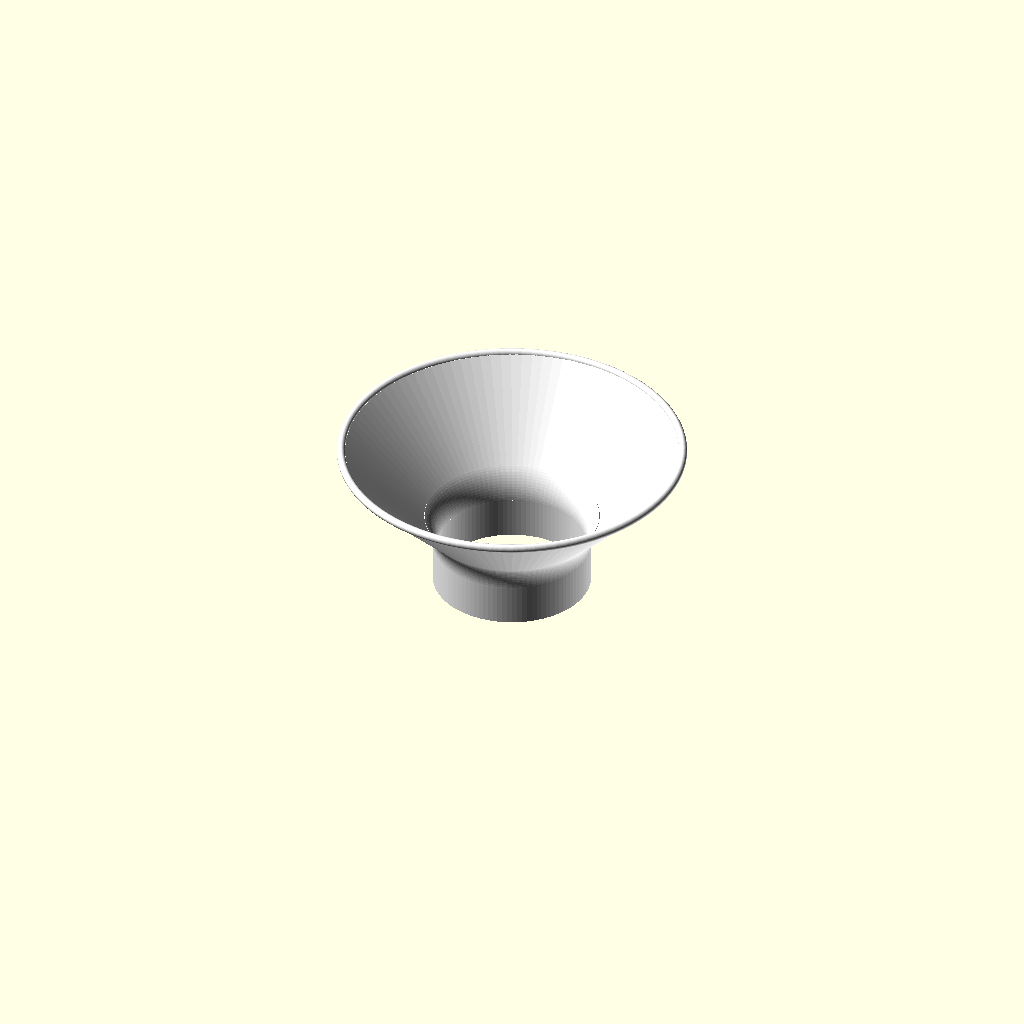
Cell 1: rendered with the file's own defaults.
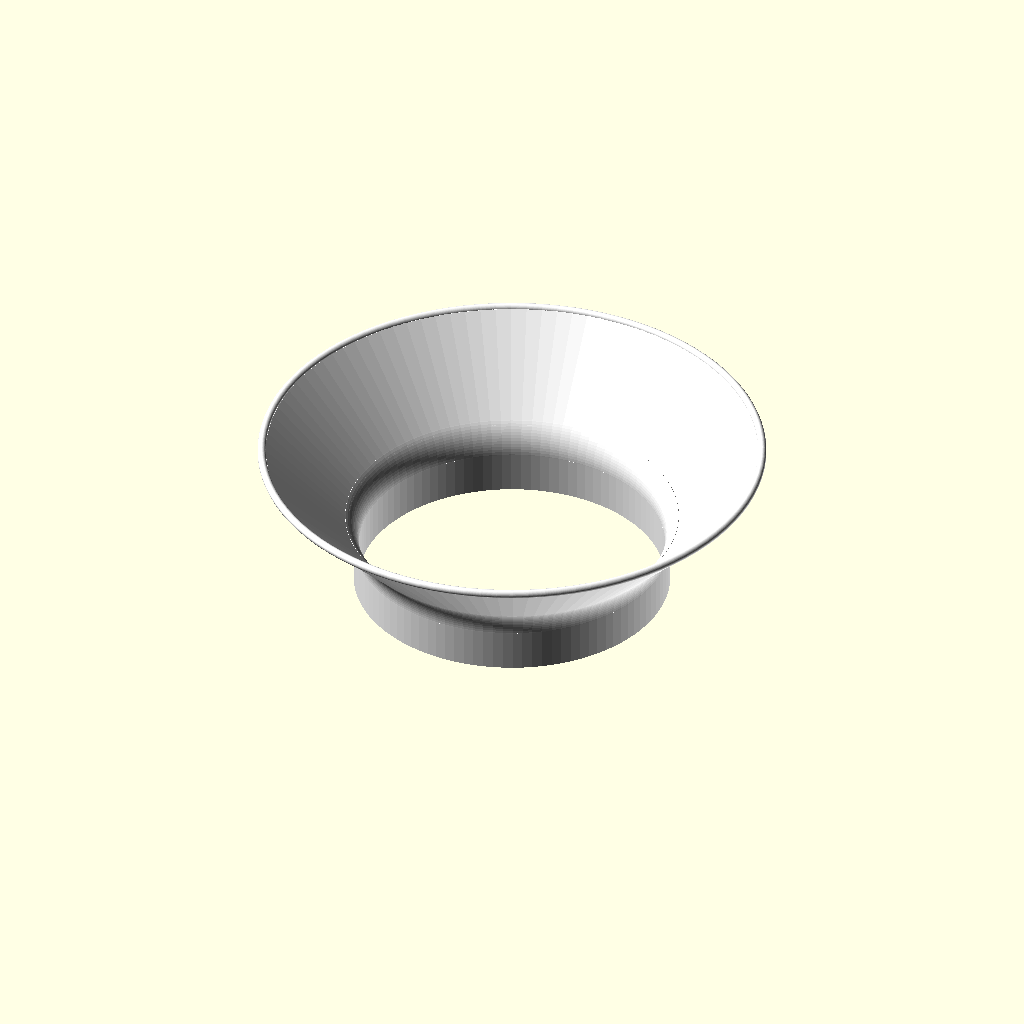
Cell 2: JarThroatSize = 114 (everything else at default).
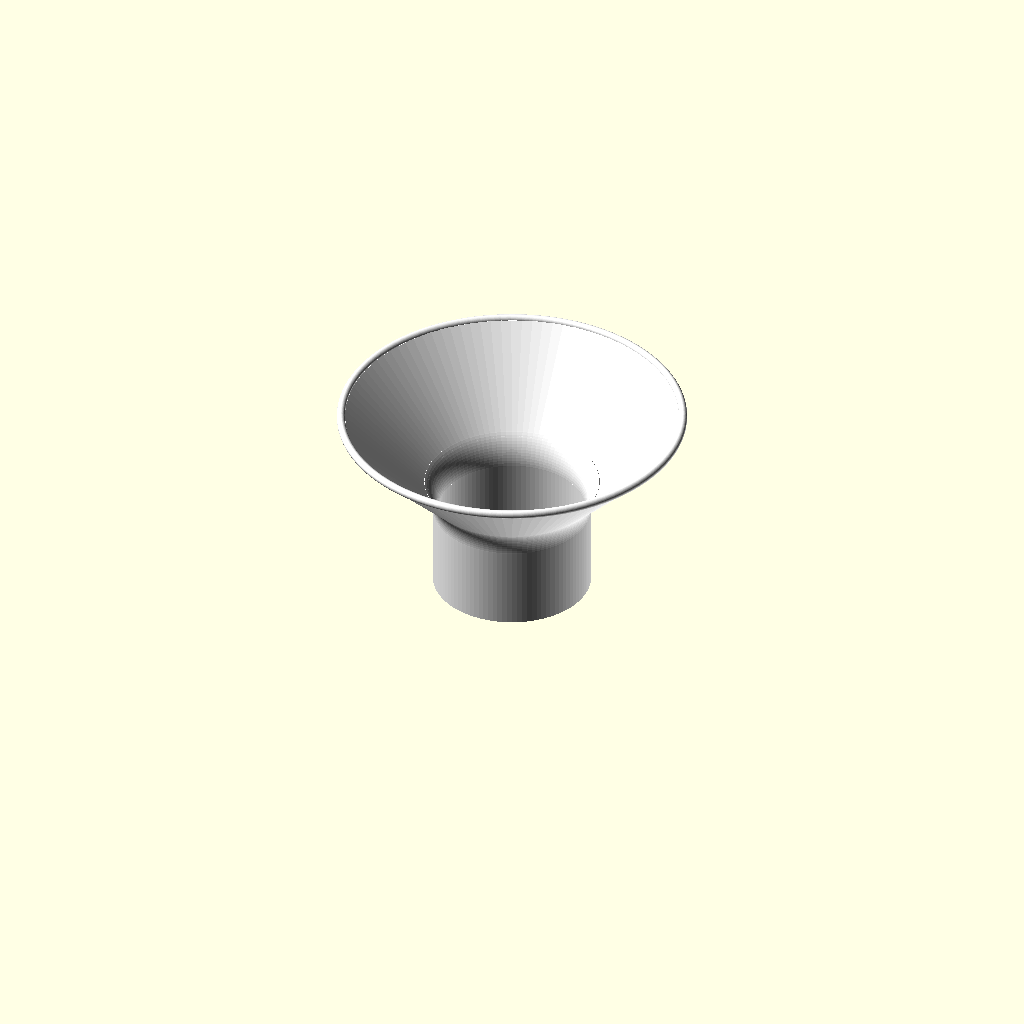
Cell 3: JarThroatDepth = 30 (everything else at default).
All cells are drawn from one camera (rotation 55°, 0°, 25°, orthographic, colour scheme Cornfield), so only the parameter changes between them.
The OpenSCAD source (inputs/thingiverse/files/thing-3562546/files/CanningFunnel-Universal.scad):
//
// Funnel Module for OpenSCAD
// by richardsa April 9, 2019
// https://www.thingiverse.com/thing:3562546
//

//JarThroatSize  = 67;
JarThroatSize  = 57;
JarThroatDepth = 15;
EnableHandle   = false;

funnel(30,JarThroatSize,JarThroatDepth,20,EnableHandle);

module funnel(MouthHeight,ThroatDiameter,ThroatDepth,HandleDiameter,FunnelHandle) {
  //
  // These can be altered and the design will adjust automagically:
  //
  //   * FunnelHandle
  //   * HandleDiameter
  //   * ThroatDepth
  //
  // My orignial aim was to setup the module so that I can
  // create a funnel for *any* commecial jar throat. As you
  // will see, it works. But... Adjusting the following may
  // break the handle. Hence the "Handle" variable.
  // 
  //   * MouthHeight    = 30;
  //   * ThroatDiameter = 67;
  //
  // I didn't need the handle. It was just nice. So still a
  // work in progress...
  //
  // If you adjust the following, you *will* need to do some
  // serious designe tweaks.
  //
  FunnelThickness = 2;
  ArcRadius       = 15;    // The radius of the curve in the throat.
  ArcAngle        = 45;    // The angle of the curve in the throat.
  NudgeBead       = 1.55;  // Nudge bead off-centre for nice affect.
  Correction      = 8.81;  // Smooth transition from funnel to curve.
  //
  // General formulas used in the design.
  //
  BeadRadius      = FunnelThickness * 0.75;
  BeadHeight      = ThroatDepth+FunnelThickness+(ArcRadius/2)+MouthHeight+1;
  Thickness       = (FunnelThickness*2) + 1.6;
    
  color("White",1) {
    union() {
      // Bead around top of funnel.  
      translate([0,0,BeadHeight]) {
        rotate_extrude(angle=360, convexity=10, $fn=100) {
          translate([(ThroatDiameter/2)+MouthHeight+BeadRadius+NudgeBead,0]) {
            circle(BeadRadius,$fn=100);
          }
        }
      }
      if (FunnelHandle) {
        // Handle
        difference() {
          translate([ThroatDiameter,0,BeadHeight-0.5]) {
            cylinder(FunnelThickness,
                     d1=HandleDiameter,
                     d2=HandleDiameter,
                     false,
                     $fn=100);
          }
          translate([0,0,ThroatDepth+10.59]) {
            cylinder(MouthHeight+7,
                     d1=ThroatDiameter+Correction,
                     d2=ThroatDiameter+(MouthHeight*2)+Correction+7,
                     false,
                     $fn=100);
          }
          translate([ThroatDiameter+(HandleDiameter/4),0,BeadHeight-0.6]) {
            cylinder(FunnelThickness+0.2,
              d1=HandleDiameter/4,
              d2=HandleDiameter/4,
              false,
              $fn=100);
          }  
        }
      }
      // Funnel mouth
      translate([0,0,ThroatDepth+10.59]) {
        difference() {
          cylinder(MouthHeight,
                   d1=ThroatDiameter+Correction,
                   d2=ThroatDiameter+(MouthHeight*2)+Correction,
                   false,
                   $fn=100);
          translate([0,0,-0.1]) {
            cylinder(MouthHeight+0.2,
                     d1=ThroatDiameter-Thickness+Correction,
                     d2=ThroatDiameter+(MouthHeight*2)-Thickness+Correction,
                     false,
                     $fn=100);        
          }
        }
      }
      //
      // Create curve into throat. A nod of thanks to
      // chickenchuck040 for the arc module.
      //
      translate([0,0,ThroatDepth]) {          
        rotate_extrude(angle=360,convexity=10,$fn=100) { 
          translate([(ThroatDiameter/2)+ArcRadius,0]) {
            rotate(180-(ArcAngle/2)) {
              arc(ArcRadius,FunnelThickness,ArcAngle); 
            }
          }
        }     
      }
      // Funnel throat.
      difference() {
        cylinder(ThroatDepth,
                 d1=ThroatDiameter,
                 d2=ThroatDiameter,
                 false,
                 $fn=100);
        translate([0,0,-0.1]) {
          cylinder(ThroatDepth+0.2,
                   d1=ThroatDiameter-(FunnelThickness*2),
                   d2=ThroatDiameter-(FunnelThickness*2),
                   false,
                   $fn=100);
        }  
      }       
    }
  }
}   
//
// "Borrowed" a module from another author.
//
module arc(radius, thick, angle){
  //
  // Arc Module for OpenSCAD
  // by chickenchuck040 Nov 9, 2015
  // https://www.thingiverse.com/thing:1092611/files
  //
  intersection(){
    union(){
      rights = floor(angle/90);
      remain = angle-rights*90;
      if(angle > 90){
        for(i = [0:rights-1]){
          rotate(i*90-(rights-1)*90/2){
            polygon([
              [0, 0],
              [radius+thick, (radius+thick)*tan(90/2)],
              [radius+thick, -(radius+thick)*tan(90/2)]
            ]);
          }
        }
        rotate(-(rights)*90/2){
          polygon([
            [0, 0],
            [radius+thick, 0],
            [radius+thick, -(radius+thick)*tan(remain/2)]
          ]);
        }
        rotate((rights)*90/2){
          polygon([
            [0, 0],
            [radius+thick, (radius+thick)*tan(remain/2)],
            [radius+thick, 0]
          ]);
        }
      }else{
        polygon([
          [0, 0],
          [radius+thick, (radius+thick)*tan(angle/2)],
          [radius+thick, -(radius+thick)*tan(angle/2)]
        ]);
      }
    }
    difference(){
      circle(radius+thick, $fn=100);
      circle(radius, $fn=100);
    }
  }
}
Parameter table extracted from the source (name, type, default, range or options):
JarThroatSize: number, default 57
JarThroatDepth: number, default 15
EnableHandle: bool, default false
